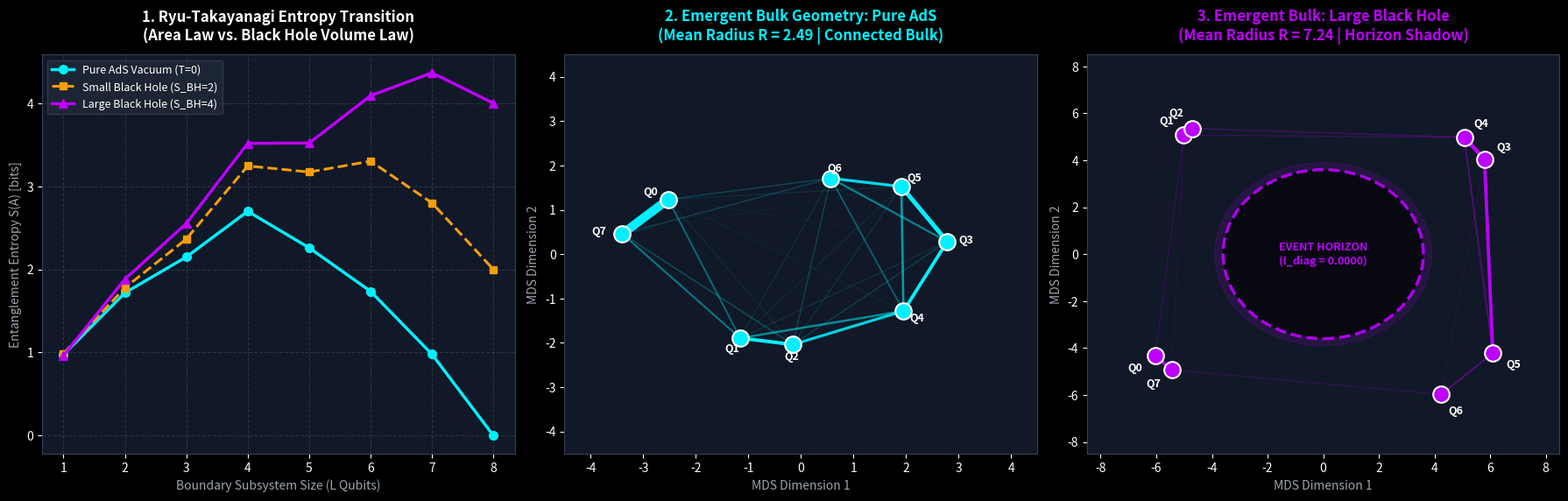

Write the Python code that produced this figure.
"""
Emergent Spacetime & Holographic Black Hole Simulation via Binary MERA
Author: Behnam Jabbari (BSJ Team)
Description:
    Simulates an 8-qubit holographic boundary using a Binary MERA tensor network,
    injects a Thermofield Double (TFD) black hole horizon into the bulk, verifies
    the Ryu-Takayanagi area-to-volume law transition, and reconstructs emergent
    2D bulk geometry using Classical Multidimensional Scaling (MDS).
"""

import numpy as np
from scipy.stats import unitary_group
import matplotlib.pyplot as plt

# Set random seed for exact reproducibility
np.random.seed(42)


def create_isometry(d_coarse: int, d_fine_total: int) -> np.ndarray:
    """Generates a random isometric tensor W satisfying W^dagger @ W = I."""
    U = unitary_group.rvs(d_fine_total)
    return U[:, :d_coarse]


def build_mera_isometries(d: int = 2):
    """
    Constructs exact isometric operators for a 2-layer Binary MERA (N = 8 boundary qubits):
    - V_full: Maps 2 top bulk qubits to 8 boundary qubits (shape: 256 x 4)
    - V_L2:   Maps 4 middle-layer horizon qubits to 8 boundary qubits (shape: 256 x 16)
    """
    # Layer 1 tensors (2 coarse -> 4 intermediate sites)
    w1_L = create_isometry(d, d**2).reshape(d, d, d)
    w1_R = create_isometry(d, d**2).reshape(d, d, d)
    u1_mid = unitary_group.rvs(d**2).reshape(d, d, d, d)
    u1_edge = unitary_group.rvs(d**2).reshape(d, d, d, d)

    # Layer 2 tensors (4 intermediate -> 8 physical boundary sites)
    w2 = [create_isometry(d, d**2).reshape(d, d, d) for _ in range(4)]
    u2 = [unitary_group.rvs(d**2).reshape(d, d, d, d) for _ in range(4)]

    # Contract Layer 1: (x, y) -> (C, D, E, F)
    V_L1 = np.einsum('cdx,efy,DEde,FCfc->CDEFxy', w1_L, w1_R, u1_mid, u1_edge)

    # Contract Layer 2: (m, n, o, p) -> (A, B, C, D, E, F, G, H)
    V_L2 = np.einsum(
        'abm,cdn,efo,ghp,BCbc,DEde,FGfg,HAha->ABCDEFGHmnop',
        w2[0], w2[1], w2[2], w2[3], u2[0], u2[1], u2[2], u2[3]
    )

    # Full MERA contraction
    V_full = np.einsum('ABCDEFGHmnop,mnopxy->ABCDEFGHxy', V_L2, V_L1)
    return V_full.reshape(256, 4), V_L2.reshape(256, 16)


def tfd_horizon_density_matrix(num_horizon_qubits: int, beta: float) -> np.ndarray:
    """
    Constructs the reduced thermal density matrix at the black hole horizon
    by tracing out the parallel exterior universe of a Thermofield Double (TFD) state.
    beta = 1 / T_Hawking (beta = 0 corresponds to a maximal high-temperature black hole).
    """
    p0, p1 = 1.0, np.exp(-beta)
    rho_single = np.diag([p0, p1]) / (p0 + p1)
    rho_horizon = rho_single
    for _ in range(num_horizon_qubits - 1):
        rho_horizon = np.kron(rho_horizon, rho_single)
    return rho_horizon


def entanglement_entropy_rho(rho_full: np.ndarray, subsystem_sites: list, total_sites: int = 8) -> float:
    """Computes the Von Neumann entanglement entropy S(A) = -Tr(rho_A log2 rho_A) in bits."""
    if len(subsystem_sites) == total_sites:
        eigvals = np.linalg.eigvalsh(rho_full)
        eigvals = eigvals[eigvals > 1e-12]
        return float(-np.sum(eigvals * np.log2(eigvals)))

    rho_tensor = rho_full.reshape([2] * total_sites + [2] * total_sites)
    rest_sites = [i for i in range(total_sites) if i not in subsystem_sites]

    dim_A = 2 ** len(subsystem_sites)
    dim_B = 2 ** len(rest_sites)

    perm = (
        list(subsystem_sites) + rest_sites +
        [i + total_sites for i in subsystem_sites] +
        [i + total_sites for i in rest_sites]
    )
    rho_perm = np.transpose(rho_tensor, perm).reshape(dim_A, dim_B, dim_A, dim_B)
    rho_A = np.einsum('ikjk->ij', rho_perm)

    eigvals = np.linalg.eigvalsh(rho_A)
    eigvals = eigvals[eigvals > 1e-12]
    return float(-np.sum(eigvals * np.log2(eigvals)))


def compute_mi_and_distance(rho_full: np.ndarray, total_sites: int = 8, l_planck: float = 1.0):
    """
    Computes the quantum Mutual Information matrix I(i:j) and emergent distance matrix
    d(i,j) = -l_P * ln(I(i:j) / I_max).
    """
    S_single = [entanglement_entropy_rho(rho_full, [i], total_sites) for i in range(total_sites)]
    I_mat = np.zeros((total_sites, total_sites))
    dist_mat = np.zeros((total_sites, total_sites))
    I_max = 2.0

    for i in range(total_sites):
        for j in range(i + 1, total_sites):
            S_pair = entanglement_entropy_rho(rho_full, [i, j], total_sites)
            mi = max(S_single[i] + S_single[j] - S_pair, 1e-6)
            I_mat[i, j] = I_mat[j, i] = mi
            dist_mat[i, j] = dist_mat[j, i] = -l_planck * np.log(mi / I_max)

    return I_mat, dist_mat


def classical_mds_embedding(D: np.ndarray, dim: int = 2):
    """Reconstructs 2D spatial coordinates from an emergent distance matrix via Classical MDS."""
    n = D.shape[0]
    H = np.eye(n) - np.ones((n, n)) / n
    B = -0.5 * H @ (D ** 2) @ H

    eigvals, eigvecs = np.linalg.eigh(B)
    idx = np.argsort(eigvals)[::-1]
    eigvals, eigvecs = eigvals[idx], eigvecs[:, idx]

    coords = eigvecs[:, :dim] * np.sqrt(np.maximum(eigvals[:dim], 0))
    mean_radius = float(np.mean(np.linalg.norm(coords, axis=1)))
    return coords, mean_radius


def generate_dashboard(L_vals, S_vac, S_sbh, S_lbh, coords_vac, I_vac, R_vac, coords_lbh, I_lbh, R_lbh):
    """Renders a 3-panel dark-mode neon visualization dashboard."""
    plt.style.use('dark_background')
    fig, axes = plt.subplots(1, 3, figsize=(18, 5.8), dpi=300)
    fig.patch.set_facecolor('#0B0F19')

    for ax in axes:
        ax.set_facecolor('#111827')
        for spine in ax.spines.values():
            spine.set_color('#374151')

    # Panel 1: Ryu-Takayanagi Entanglement Entropy Curve
    ax1 = axes[0]
    ax1.plot(L_vals, S_vac, 'o-', color='#00F0FF', lw=2.5, markersize=7, label='Pure AdS Vacuum (T=0)')
    ax1.plot(L_vals, S_sbh, 's--', color='#F59E0B', lw=2.2, markersize=6, label='Small Black Hole (S_BH=2)')
    ax1.plot(L_vals, S_lbh, '^-', color='#BD00FF', lw=2.5, markersize=7, label='Large Black Hole (S_BH=4)')
    ax1.set_title('1. Ryu-Takayanagi Entropy Transition\n(Area Law vs. Black Hole Volume Law)', color='white', fontsize=12, fontweight='bold', pad=12)
    ax1.set_xlabel('Boundary Subsystem Size (L Qubits)', color='#9CA3AF', fontsize=10)
    ax1.set_ylabel('Entanglement Entropy S(A) [bits]', color='#9CA3AF', fontsize=10)
    ax1.grid(True, linestyle='--', alpha=0.2, color='#9CA3AF')
    ax1.legend(facecolor='#1F2937', edgecolor='#374151', fontsize=9)

    # Panel 2: Emergent Space in Pure AdS Vacuum
    ax2 = axes[1]
    N = len(coords_vac)
    for i in range(N):
        for j in range(i + 1, N):
            if I_vac[i, j] > 0.005:
                alpha = min(1.0, I_vac[i, j] * 4.5)
                lw = 0.8 + I_vac[i, j] * 8.0
                ax2.plot([coords_vac[i, 0], coords_vac[j, 0]], [coords_vac[i, 1], coords_vac[j, 1]],
                         color='#00F0FF', alpha=alpha, lw=lw, zorder=1)
    ax2.scatter(coords_vac[:, 0], coords_vac[:, 1], s=180, color='#00F0FF', edgecolors='white', linewidth=1.5, zorder=3)
    for i in range(N):
        ax2.text(coords_vac[i, 0] * 1.13, coords_vac[i, 1] * 1.13, f'Q{i}', color='white', fontsize=9, fontweight='bold', ha='center', va='center')
    ax2.set_title(f'2. Emergent Bulk Geometry: Pure AdS\n(Mean Radius R = {R_vac:.2f} | Connected Bulk)', color='#00F0FF', fontsize=12, fontweight='bold', pad=12)
    ax2.set_xlim(-4.5, 4.5)
    ax2.set_ylim(-4.5, 4.5)
    ax2.set_xlabel('MDS Dimension 1', color='#9CA3AF', fontsize=10)
    ax2.set_ylabel('MDS Dimension 2', color='#9CA3AF', fontsize=10)

    # Panel 3: Emergent Space in Large Black Hole State
    ax3 = axes[2]
    horizon_circle = plt.Circle((0, 0), 3.6, color='#05070C', ec='#BD00FF', lw=2.5, linestyle='--', alpha=0.9, zorder=2, label='Event Horizon')
    horizon_glow = plt.Circle((0, 0), 3.9, color='#BD00FF', alpha=0.12, zorder=1)
    ax3.add_patch(horizon_glow)
    ax3.add_patch(horizon_circle)
    ax3.text(0, 0, 'EVENT HORIZON\n(I_diag = 0.0000)', color='#BD00FF', fontsize=9, fontweight='bold', ha='center', va='center', zorder=4)

    for i in range(N):
        for j in range(i + 1, N):
            if I_lbh[i, j] > 0.005:
                alpha = min(1.0, I_lbh[i, j] * 4.0)
                lw = 0.8 + I_lbh[i, j] * 8.0
                ax3.plot([coords_lbh[i, 0], coords_lbh[j, 0]], [coords_lbh[i, 1], coords_lbh[j, 1]],
                         color='#BD00FF', alpha=alpha, lw=lw, zorder=3)
    ax3.scatter(coords_lbh[:, 0], coords_lbh[:, 1], s=180, color='#BD00FF', edgecolors='white', linewidth=1.5, zorder=5)
    for i in range(N):
        ax3.text(coords_lbh[i, 0] * 1.12, coords_lbh[i, 1] * 1.12, f'Q{i}', color='white', fontsize=9, fontweight='bold', ha='center', va='center')
    ax3.set_title(f'3. Emergent Bulk: Large Black Hole\n(Mean Radius R = {R_lbh:.2f} | Horizon Shadow)', color='#BD00FF', fontsize=12, fontweight='bold', pad=12)
    ax3.set_xlim(-8.5, 8.5)
    ax3.set_ylim(-8.5, 8.5)
    ax3.set_xlabel('MDS Dimension 1', color='#9CA3AF', fontsize=10)
    ax3.set_ylabel('MDS Dimension 2', color='#9CA3AF', fontsize=10)

    plt.tight_layout()
    output_file = 'quantum_gravity_dashboard.png'
    plt.savefig(output_file, facecolor=fig.get_facecolor(), dpi=300)
    print(f"\n[+] Dashboard successfully saved to '{output_file}'")


if __name__ == '__main__':
    print("=" * 72)
    print(" HOLOGRAPHIC MERA SIMULATION: EMERGENT SPACETIME & BLACK HOLE HORIZON")
    print("=" * 72)

    V_full_mat, V_L2_mat = build_mera_isometries()

    # 1. Pure AdS Vacuum (T = 0)
    psi_vacuum = V_full_mat @ unitary_group.rvs(4)[:, 0]
    rho_vacuum = np.outer(psi_vacuum, psi_vacuum.conj())

    # 2. Small Black Hole (2-qubit horizon at top layer, beta = 0)
    rho_small_BH = V_full_mat @ tfd_horizon_density_matrix(2, beta=0.0) @ V_full_mat.conj().T

    # 3. Large Black Hole (4-qubit horizon at intermediate layer, beta = 0)
    rho_large_BH = V_L2_mat @ tfd_horizon_density_matrix(4, beta=0.0) @ V_L2_mat.conj().T

    L_vals = list(range(1, 9))
    S_vac, S_sbh, S_lbh = [], [], []

    print("\n[Table 1] Ryu-Takayanagi Entanglement Entropy S(L) [bits]:")
    print("-" * 64)
    print(" L  |  Pure AdS (T=0)  |  Small BH (S_BH=2)  |  Large BH (S_BH=4)")
    print("-" * 64)
    for L in L_vals:
        sv = entanglement_entropy_rho(rho_vacuum, list(range(L)))
        ss = entanglement_entropy_rho(rho_small_BH, list(range(L)))
        sl = entanglement_entropy_rho(rho_large_BH, list(range(L)))
        S_vac.append(sv)
        S_sbh.append(ss)
        S_lbh.append(sl)
        print(f" {L}  |      {sv:.4f}      |       {ss:.4f}        |       {sl:.4f}")

    I_vac, D_vac = compute_mi_and_distance(rho_vacuum)
    I_sbh, D_sbh = compute_mi_and_distance(rho_small_BH)
    I_lbh, D_lbh = compute_mi_and_distance(rho_large_BH)

    print("\n[Table 2] Mutual Information & Emergent Distance by Boundary Chord Step:")
    print("-" * 72)
    for delta in [1, 2, 3, 4]:
        pairs = [(i, (i + delta) % 8) for i in range(8)]
        mi_v = np.mean([I_vac[i, j] for i, j in pairs])
        mi_l = np.mean([I_lbh[i, j] for i, j in pairs])
        d_v = np.mean([D_vac[i, j] for i, j in pairs])
        d_l = np.mean([D_lbh[i, j] for i, j in pairs])
        print(f" Step Delta={delta} | Mean MI: Vac={mi_v:.4f} -> LBH={mi_l:.4f} | Dist: Vac={d_v:.3f} -> LBH={d_l:.3f}")

    coords_vac, R_vac = classical_mds_embedding(D_vac)
    coords_sbh, R_sbh = classical_mds_embedding(D_sbh)
    coords_lbh, R_lbh = classical_mds_embedding(D_lbh)

    print("\n[Table 3] Emergent Bulk Radius via Classical MDS:")
    print("-" * 72)
    print(f" Pure AdS Vacuum   -> Mean Radius R = {R_vac:.4f}")
    print(f" Small Black Hole  -> Mean Radius R = {R_sbh:.4f}")
    print(f" Large Black Hole  -> Mean Radius R = {R_lbh:.4f}")

    generate_dashboard(L_vals, S_vac, S_sbh, S_lbh, coords_vac, I_vac, R_vac, coords_lbh, I_lbh, R_lbh)
